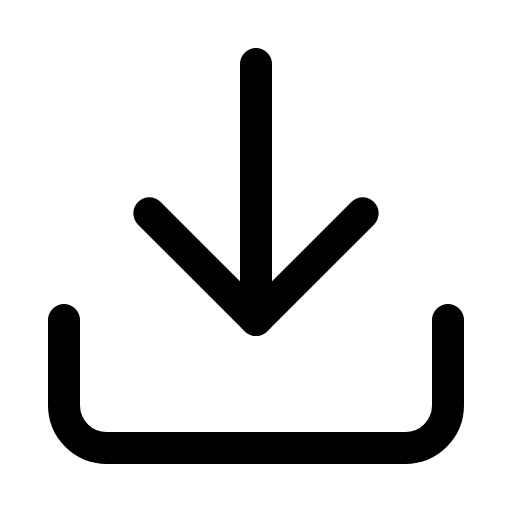
t = 0.00 s
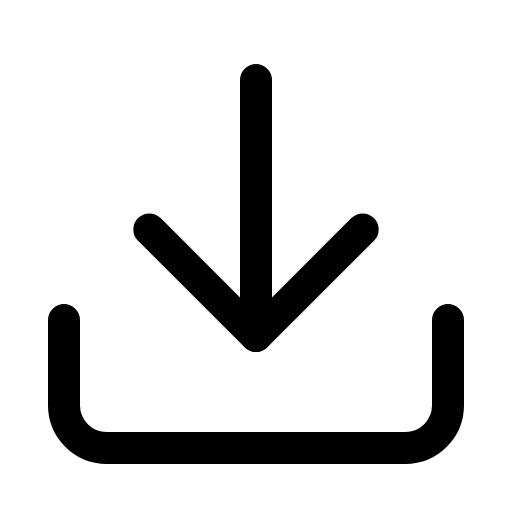
t = 0.19 s
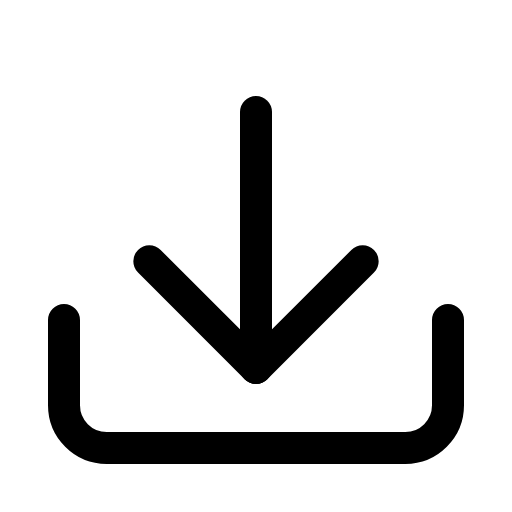
t = 0.56 s
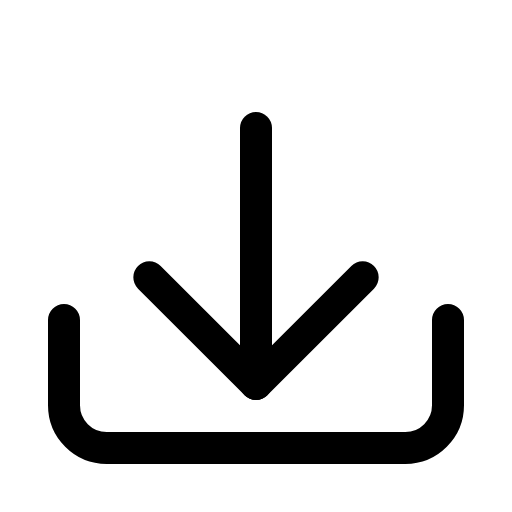
t = 0.75 s
t = 0.94 s: frame unchanged from t = 0.56 s, image omitted
t = 1.31 s: frame unchanged from t = 0.19 s, image omitted

The animated SVG that drew these frames (rendered in a browser with its animation timeline set to each time). Animation: 1 SMIL element (animateTransform=1); one cycle of 1.50 s, repeats indefinitely.

<svg viewBox="0 0 24 24" width="24" height="24" fill="none" stroke="currentColor" stroke-width="1.5" stroke-linecap="round" stroke-linejoin="round" xmlns="http://www.w3.org/2000/svg">
  <path d="M21 15v4a2 2 0 0 1-2 2H5a2 2 0 0 1-2-2v-4"/>
  <g>
    <polyline points="7 10 12 15 17 10"/>
    <line x1="12" y1="15" x2="12" y2="3"/>
    <animateTransform
      attributeName="transform"
      type="translate"
      values="0,0; 0,3; 0,0"
      dur="1.5s"
      repeatCount="indefinite"/>
  </g>
</svg>
